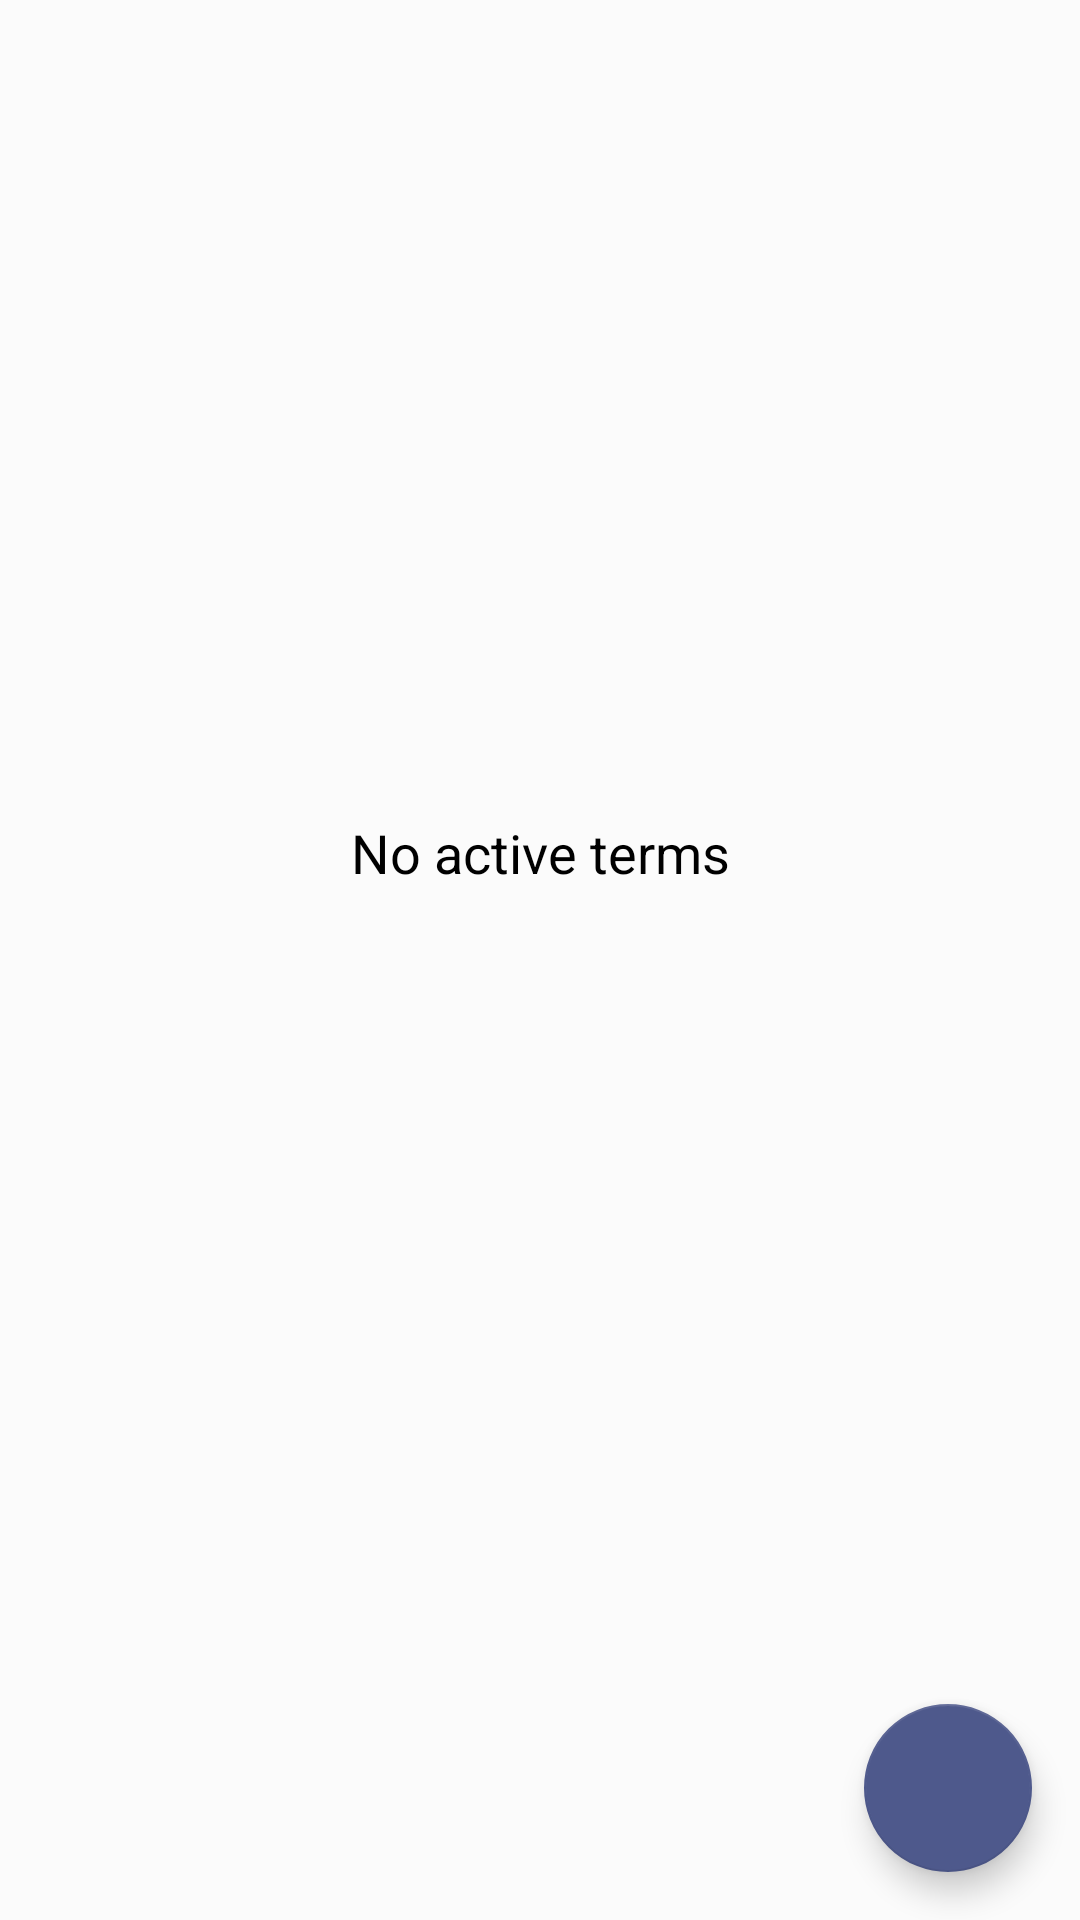

Reconstruct the res/layout file that produces this screen, plus the resources it refers to.
<!-- AndroidManifest.xml: application theme Base.Theme.TermTracker -->
<!-- res/layout/fragment_no_terms.xml -->
<?xml version="1.0" encoding="utf-8"?>
<androidx.constraintlayout.widget.ConstraintLayout xmlns:android="http://schemas.android.com/apk/res/android"
    xmlns:app="http://schemas.android.com/apk/res-auto"
    xmlns:tools="http://schemas.android.com/tools"
    android:layout_width="match_parent"
    android:layout_height="match_parent"
    tools:context="com.sld.termtracker.UI.MainActivity">

    <TextView
        android:id="@+id/no_terms_message"
        android:layout_width="wrap_content"
        android:layout_height="wrap_content"
        android:text="@string/noActiveTerms"
        android:textColor="@android:color/black"
        android:textSize="18sp"
        app:layout_constraintBottom_toTopOf="@id/termsFAB"
        app:layout_constraintEnd_toEndOf="parent"
        app:layout_constraintStart_toStartOf="parent"
        app:layout_constraintTop_toTopOf="parent" />

    <com.google.android.material.floatingactionbutton.FloatingActionButton
        android:id="@+id/termsFAB"
        android:layout_width="wrap_content"
        android:layout_height="wrap_content"
        android:contentDescription="@string/termFABContentDescription"
        android:layout_marginEnd="16dp"
        android:layout_marginBottom="16dp"
        android:clickable="true"
        style="@style/Widget.MyApp.FloatingActionButton"
        app:layout_constraintBottom_toBottomOf="parent"
        app:layout_constraintEnd_toEndOf="parent"
        app:srcCompat="@drawable/add_24px" />

</androidx.constraintlayout.widget.ConstraintLayout>
<!-- resources referenced by this layout -->
<resources>
  <string name="noActiveTerms">No active terms</string>
  <string name="termFABContentDescription">Add term</string>
  <style name="Widget.MyApp.FloatingActionButton" parent="Widget.Design.FloatingActionButton">
          <item name="fabSize">normal</item>
          <item name="tint">@color/colorPrimary</item>
          <item name="backgroundTint">@color/colorAccent</item>
          <item name="rippleColor">@color/colorOnPrimary</item>
          <item name="elevation">6dp</item>
          <item name="pressedTranslationZ">12dp</item>
      </style>
  <style name="Base.Theme.TermTracker" parent="Theme.MaterialComponents.Light.NoActionBar">
          
          <item name="colorPrimary">@color/colorOnPrimary</item>
          <item name="colorPrimaryDark">@color/colorPrimaryDark</item>
          <item name="colorAccent">@color/colorAccent</item>
          <item name="android:windowBackground">@color/colorPrimary</item>
          <item name="android:statusBarColor">@color/colorAccent</item>
  
          
          <item name="android:textColor">@color/colorOnPrimary</item>
          <item name="textAppearanceButton">@style/TextAppearance.AppCompat.Button</item>
  
          
          <item name="toolbarStyle">@style/MyToolbarStyle</item>
      </style>
  <color name="colorPrimary">#FBFBFB</color>
  <color name="colorAccent">#4E598C</color>
  <color name="colorOnPrimary">#0E0E0E</color>
  <color name="colorPrimaryDark">#E0E0E0</color>
  <style name="MyToolbarStyle" parent="Widget.MaterialComponents.Toolbar">
          <item name="background">@color/colorPrimary</item>
          <item name="titleTextAppearance">@style/MyToolbarTitleText</item>
      </style>
  <style name="MyToolbarTitleText" parent="@style/TextAppearance.MaterialComponents.Headline6">
          <item name="android:textColor">@color/colorOnPrimary</item>
      </style>
</resources>
